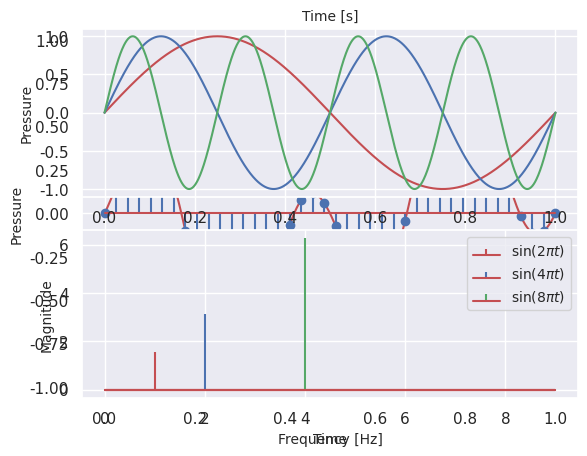

Recreate this plot in Python.
import numpy as np
import matplotlib.pyplot as plt
import seaborn as sns

sns.set()

def f(t, f1=1, f2=2):
    return np.sin(2*np.pi*f1*t)*np.sin(2*np.pi*f2*t+1)

x = np.linspace(0,1,1000)
p = np.linspace(0,1,40)
y = f(x)

label_size = {'size':'10'}
plt.plot(x, y, 'r')
plt.stem(p, f(p))
plt.xlabel('Time',**label_size)
plt.ylabel('Pressure',**label_size)

plt.show()

def f(t, f=1):
    return np.sin(2*np.pi*f*t)

y1 = f(x)
y2 = f(x, f=2)
y3 = f(x, f=4)

FFT1 = np.fft.fft(y1)
FFT2 = np.fft.fft(y2)
FFT3 = np.fft.fft(y3)

plt.subplot(2,1,1)
plt.plot(x, y1, color='r')
plt.plot(x, y2, color='b')
plt.plot(x, y3, color='g')
plt.ylabel("Pressure", **label_size)
plt.title("Time [s]", **label_size)
plt.subplot(2,1,2)
plt.stem(FFT1[:10], 'r', markerfmt=" ", label='$\sin(2\pi t)$')
plt.stem(FFT2[:10], 'b', markerfmt=" ", label='$\sin(4\pi t)$')
plt.stem(FFT3[:10], 'g', markerfmt=" ", label='$\sin(8\pi t)$')
plt.legend(loc='best', fontsize=10)
plt.xlabel("Frequency [Hz]", **label_size)
plt.ylabel("Magnitude", **label_size)
plt.show()
